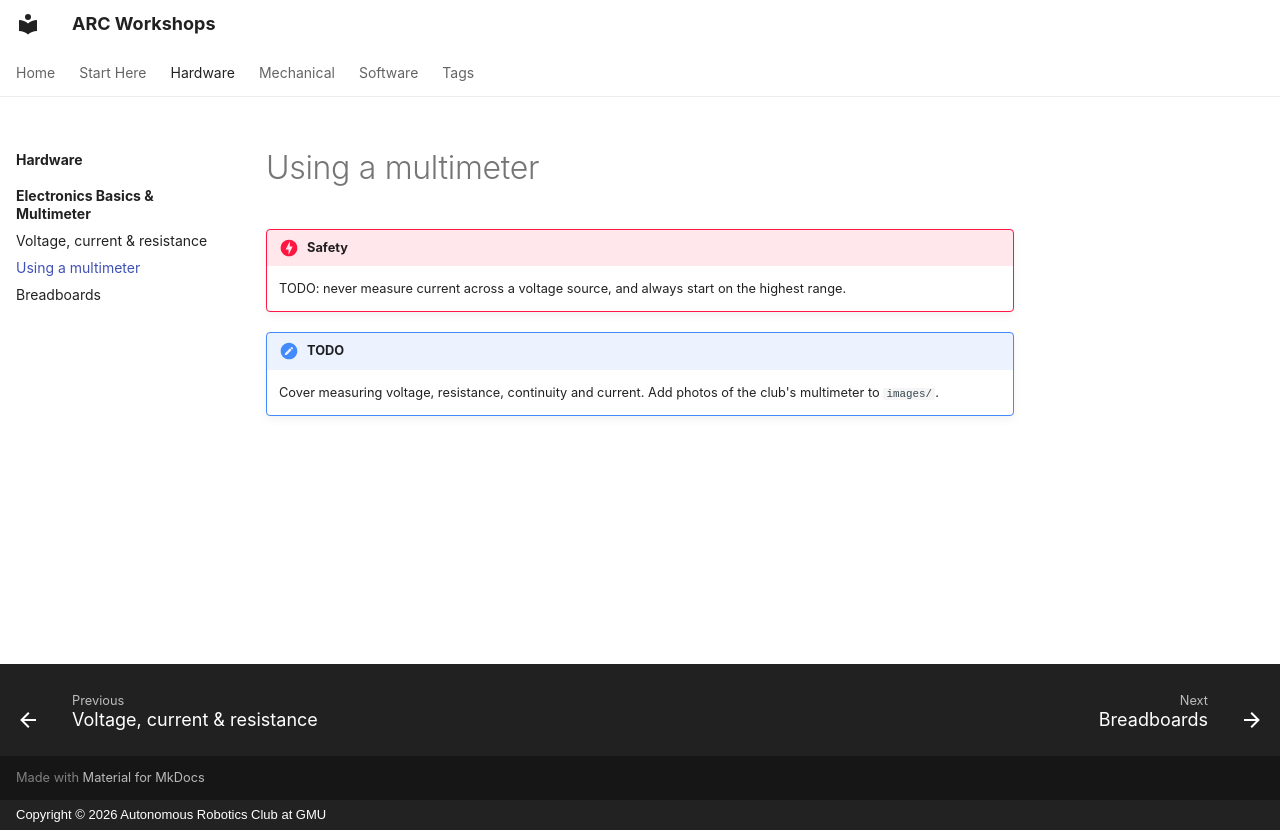

repository: ARC-GMU/workshops · page: hardware/electronics-basics-multimeter/02-multimeter/index.html · generator: mkdocs · copyright: Copyright © 2026 Autonomous Robotics Club at GMU

---
description: "Measure voltage, resistance, continuity and current safely with a multimeter."
---

# Using a multimeter

!!! danger "Safety"
    TODO: never measure current across a voltage source, and always start on the highest range.

!!! note "TODO"
    Cover measuring voltage, resistance, continuity and current. Add photos of the club's multimeter to `images/`.
